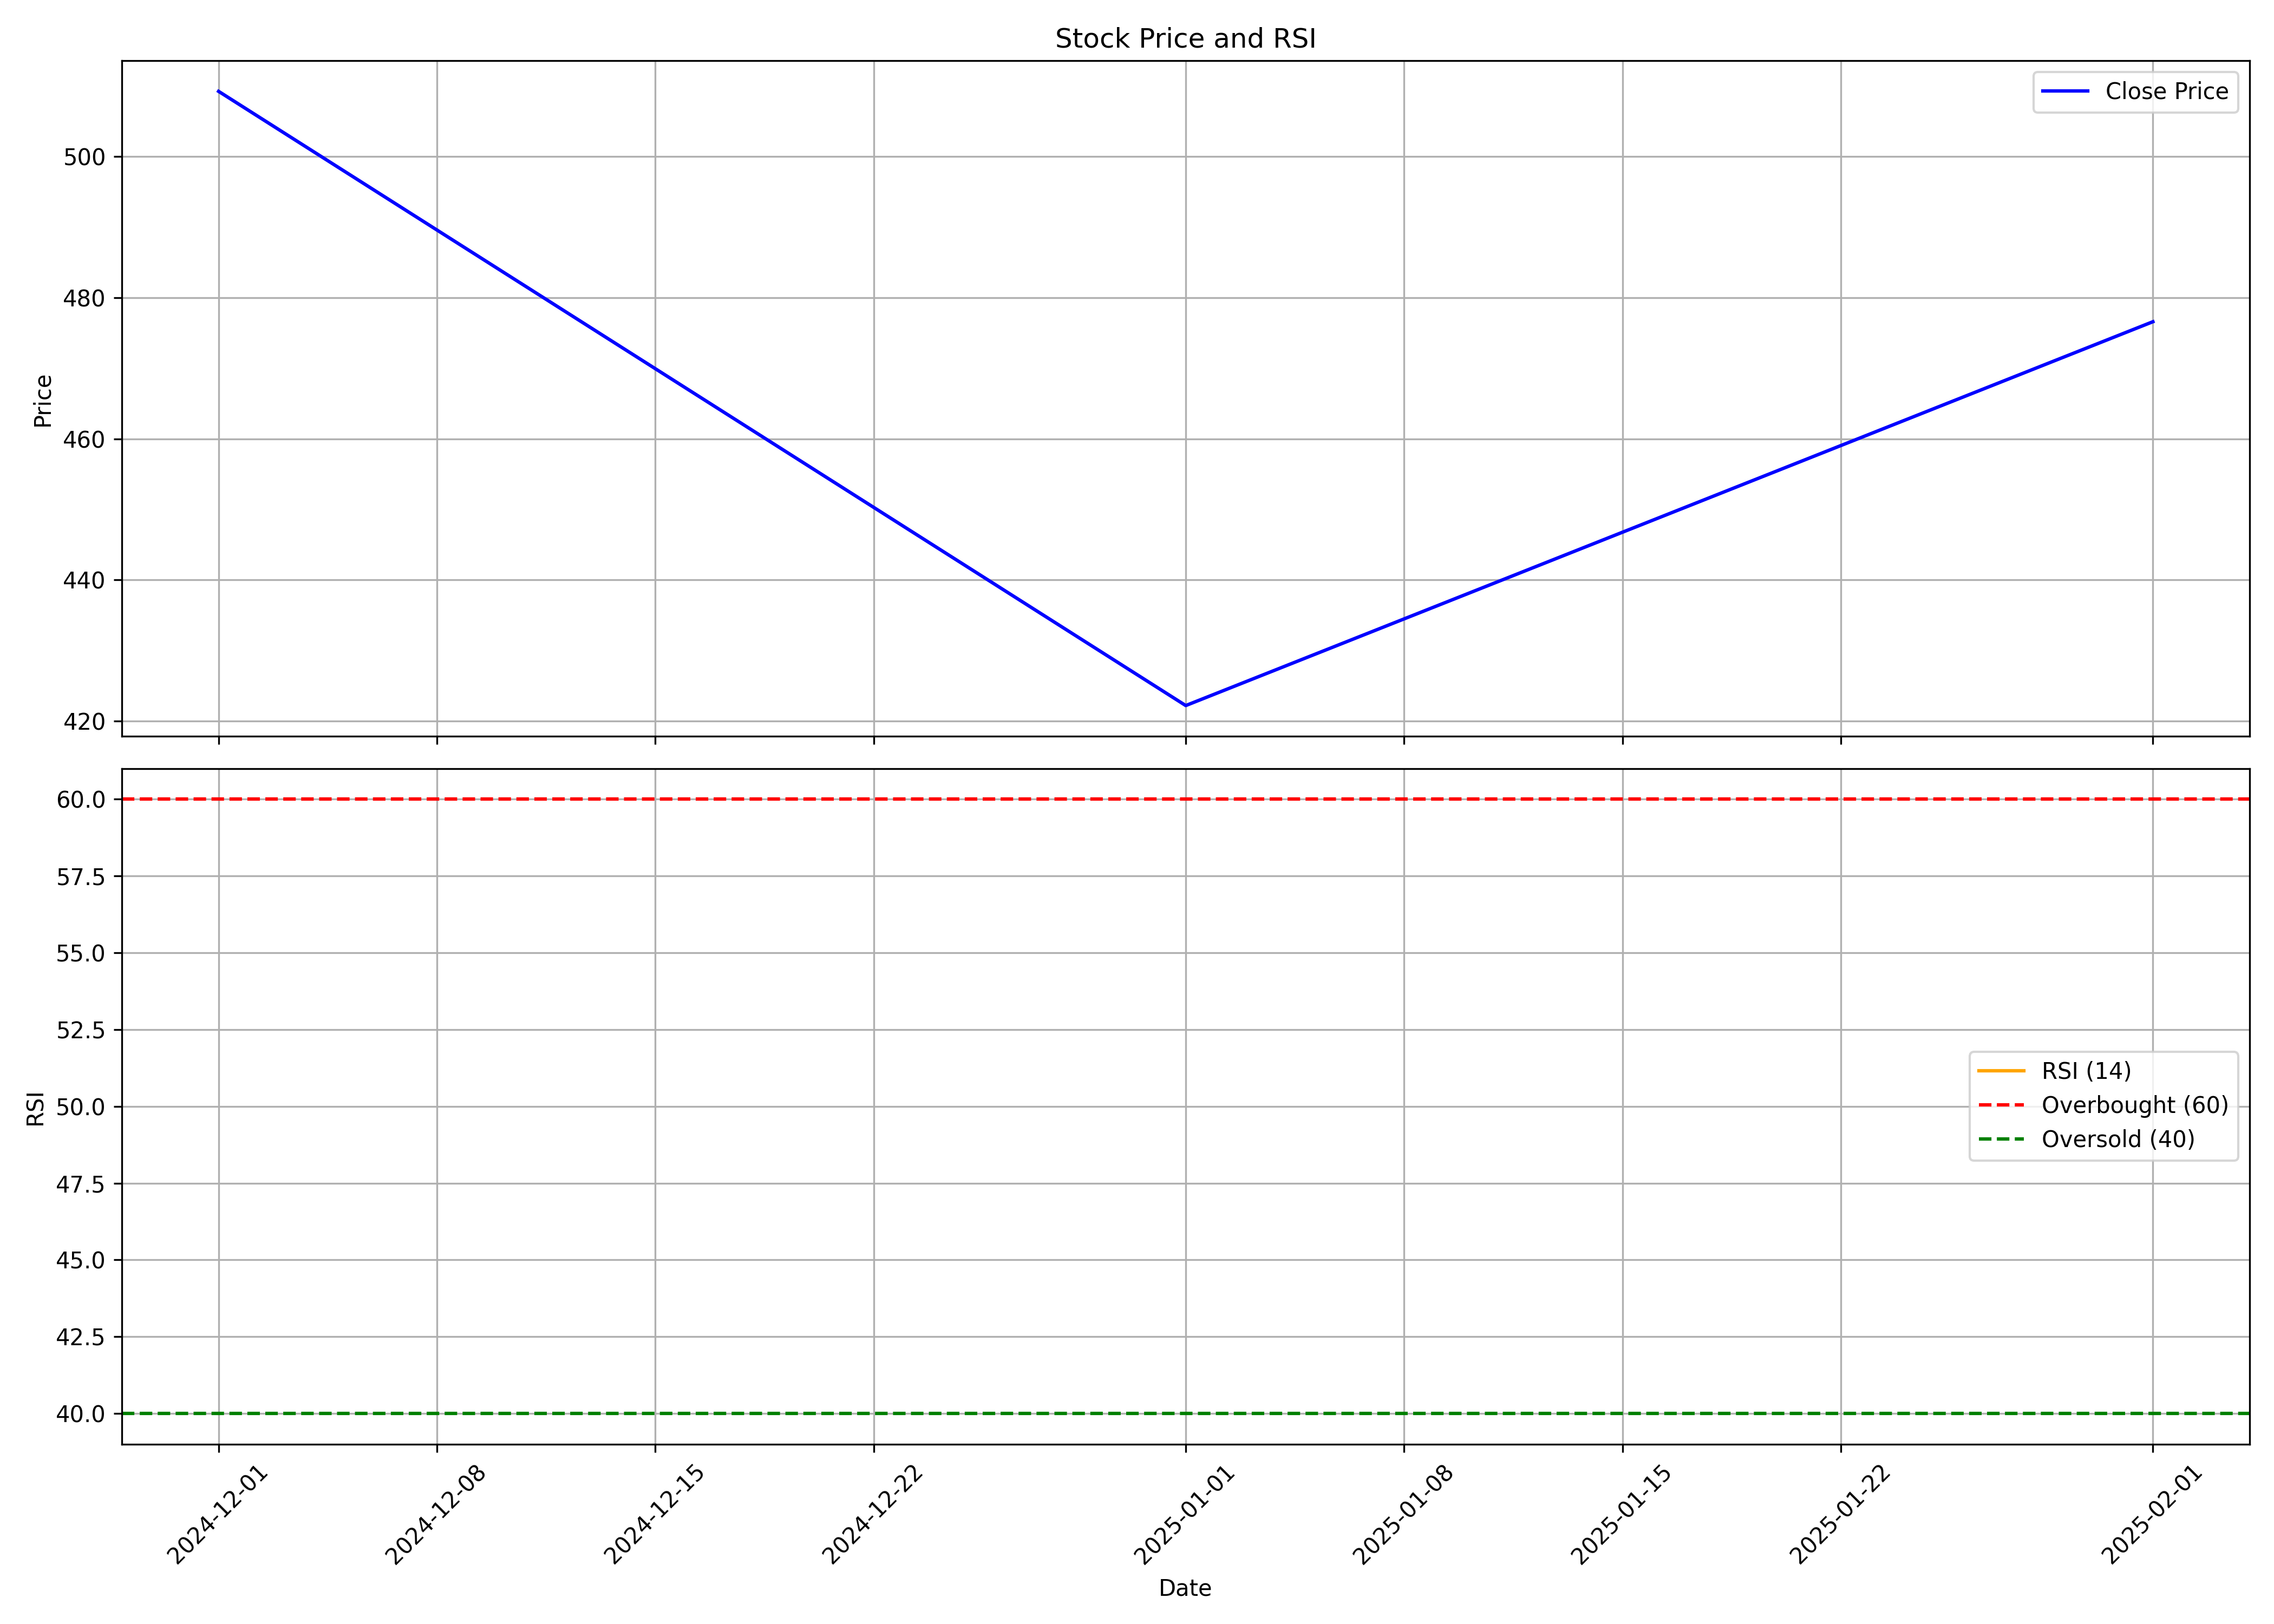

Values plotted in this chart, from the file beside it:
, date, symbol, open, high, low, close, volume, rsi
0, 2024-12-01, AVL, 479.2, 546.6, 455.5, 509.2, 3729374, 
1, 2025-01-01, AVL, 513.2, 525.0, 402.1, 422.2, 4593634, 
2, 2025-02-01, AVL, 425.0, 491.0, 416.4, 476.6, 1604497, 
